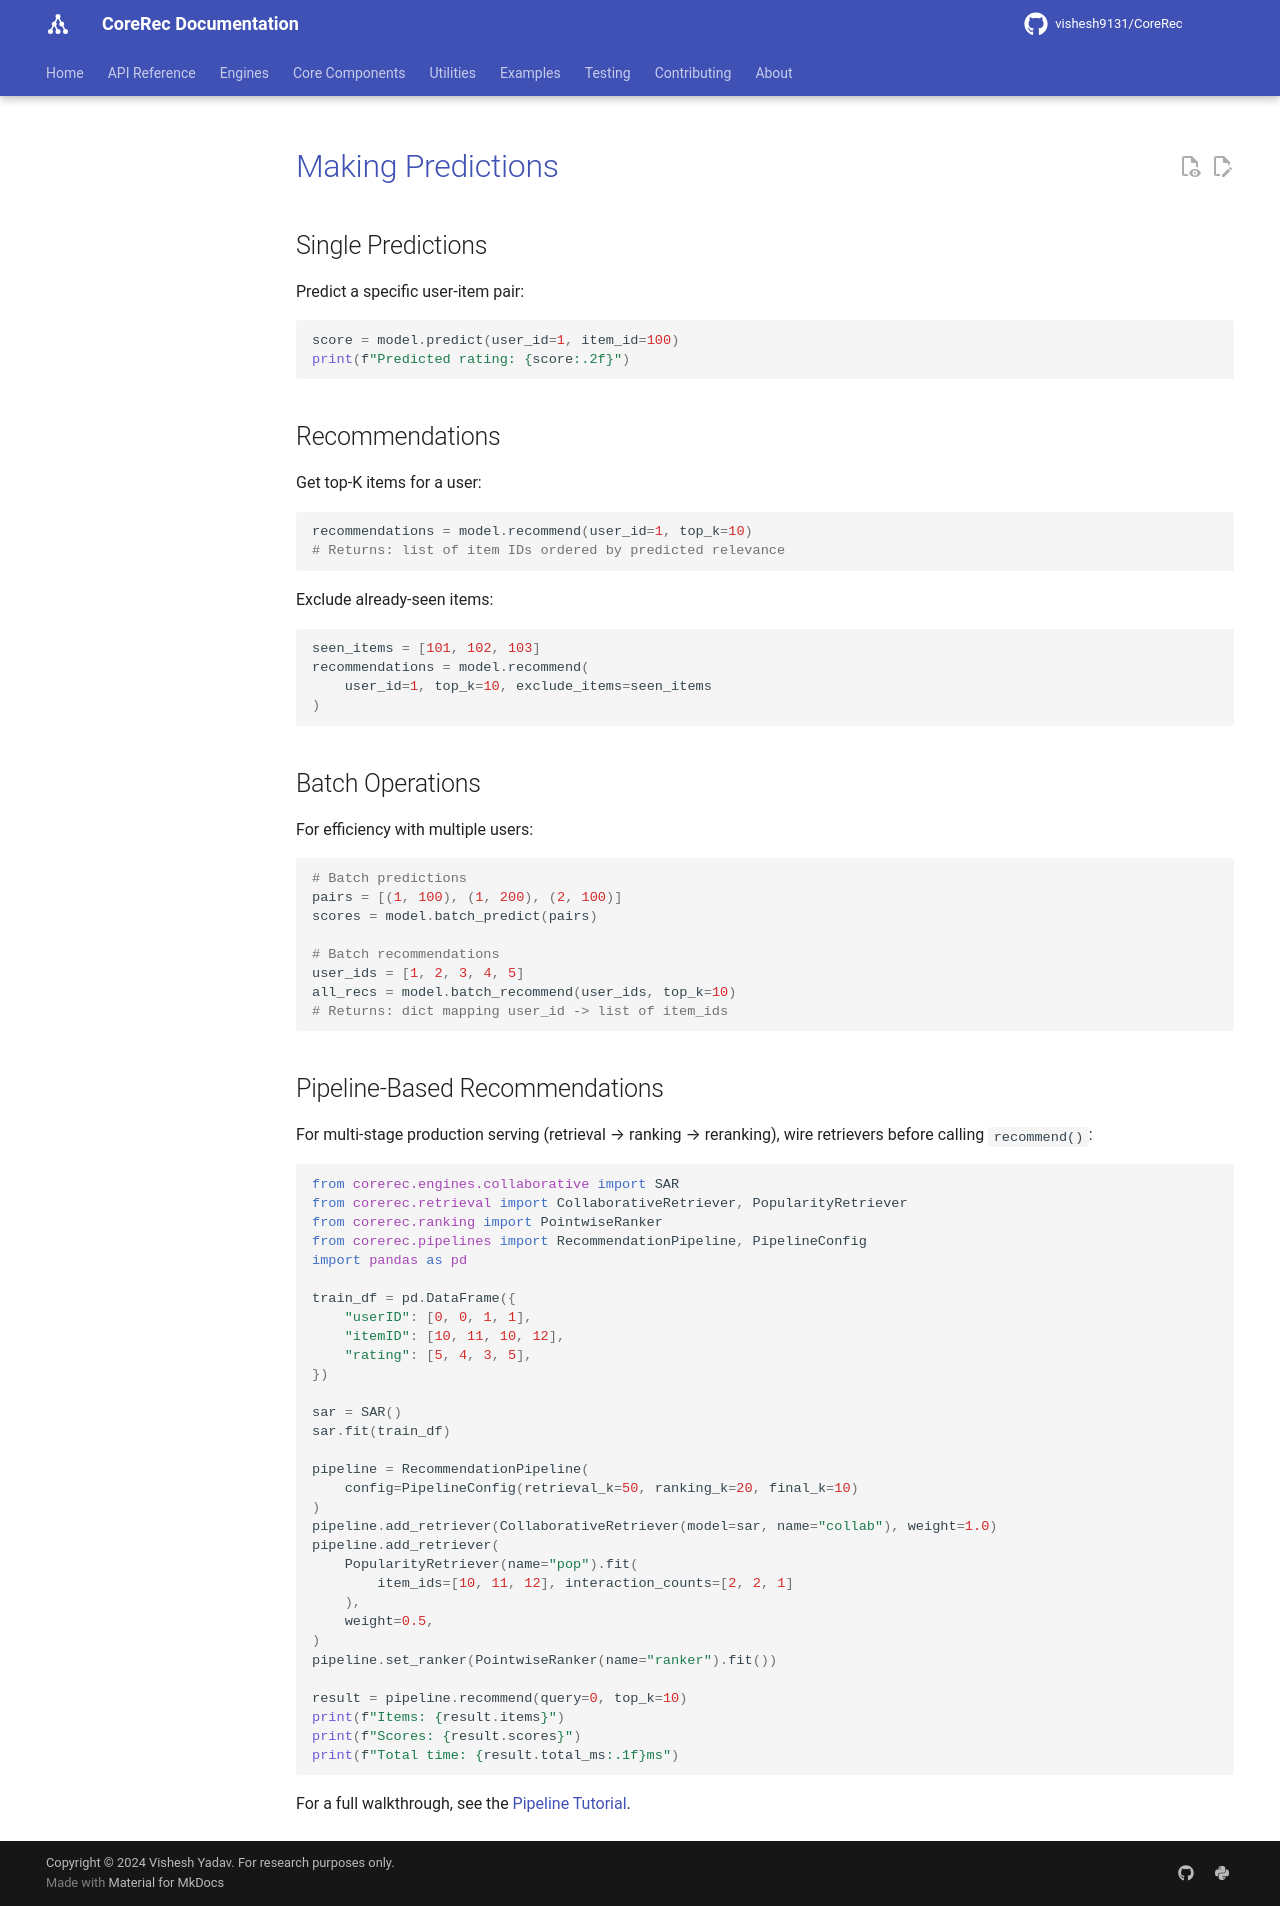

repository: vishesh9131/CoreRec · page: source/user_guide/making_predictions/index.html · generator: mkdocs

# Making Predictions

## Single Predictions

Predict a specific user-item pair:

```python
score = model.predict(user_id=1, item_id=100)
print(f"Predicted rating: {score:.2f}")
```

## Recommendations

Get top-K items for a user:

```python
recommendations = model.recommend(user_id=1, top_k=10)
# Returns: list of item IDs ordered by predicted relevance
```

Exclude already-seen items:

```python
seen_items = [101, 102, 103]
recommendations = model.recommend(
    user_id=1, top_k=10, exclude_items=seen_items
)
```

## Batch Operations

For efficiency with multiple users:

```python
# Batch predictions
pairs = [(1, 100), (1, 200), (2, 100)]
scores = model.batch_predict(pairs)

# Batch recommendations
user_ids = [1, 2, 3, 4, 5]
all_recs = model.batch_recommend(user_ids, top_k=10)
# Returns: dict mapping user_id -> list of item_ids
```

## Pipeline-Based Recommendations

For multi-stage production serving (retrieval → ranking → reranking), wire retrievers before calling `recommend()`:

```python
from corerec.engines.collaborative import SAR
from corerec.retrieval import CollaborativeRetriever, PopularityRetriever
from corerec.ranking import PointwiseRanker
from corerec.pipelines import RecommendationPipeline, PipelineConfig
import pandas as pd

train_df = pd.DataFrame({
    "userID": [0, 0, 1, 1],
    "itemID": [10, 11, 10, 12],
    "rating": [5, 4, 3, 5],
})

sar = SAR()
sar.fit(train_df)

pipeline = RecommendationPipeline(
    config=PipelineConfig(retrieval_k=50, ranking_k=20, final_k=10)
)
pipeline.add_retriever(CollaborativeRetriever(model=sar, name="collab"), weight=1.0)
pipeline.add_retriever(
    PopularityRetriever(name="pop").fit(
        item_ids=[10, 11, 12], interaction_counts=[2, 2, 1]
    ),
    weight=0.5,
)
pipeline.set_ranker(PointwiseRanker(name="ranker").fit())

result = pipeline.recommend(query=0, top_k=10)
print(f"Items: {result.items}")
print(f"Scores: {result.scores}")
print(f"Total time: {result.total_ms:.1f}ms")
```

For a full walkthrough, see the [Pipeline Tutorial](../tutorials/pipeline_tutorial.md).
